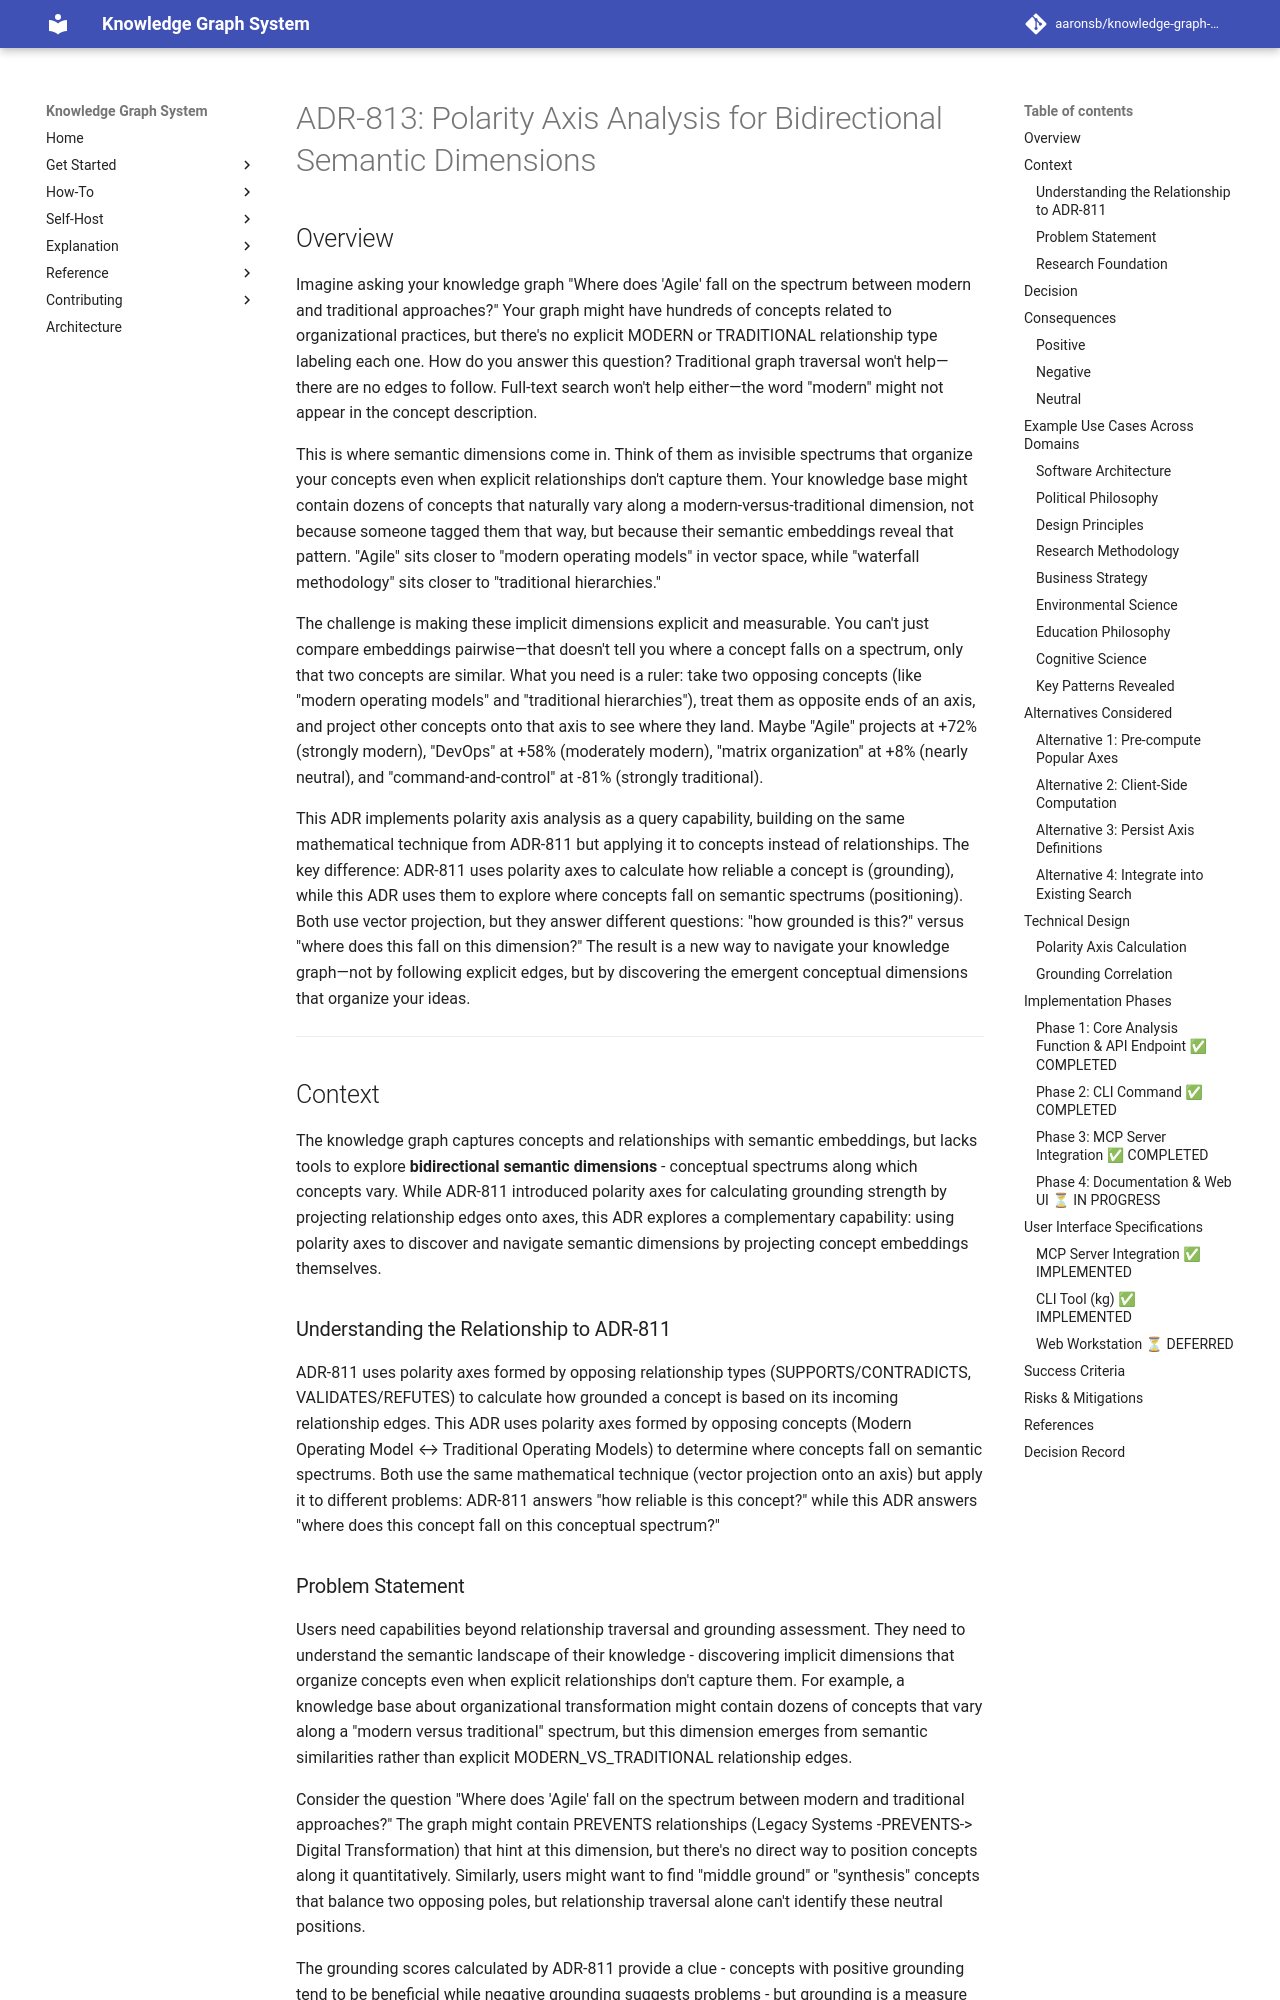

repository: aaronsb/knowledge-graph-system · page: architecture/ai-embeddings/ADR-813-polarity-axis-analysis/index.html · generator: mkdocs

---
status: Accepted
date: 2025-11-29
deciders:
  - System Architect
related:
  - ADR-808
  - ADR-809
  - ADR-606
  - ADR-811
  - ADR-812
---

# ADR-813: Polarity Axis Analysis for Bidirectional Semantic Dimensions

## Overview

Imagine asking your knowledge graph "Where does 'Agile' fall on the spectrum between modern and traditional approaches?" Your graph might have hundreds of concepts related to organizational practices, but there's no explicit MODERN or TRADITIONAL relationship type labeling each one. How do you answer this question? Traditional graph traversal won't help—there are no edges to follow. Full-text search won't help either—the word "modern" might not appear in the concept description.

This is where semantic dimensions come in. Think of them as invisible spectrums that organize your concepts even when explicit relationships don't capture them. Your knowledge base might contain dozens of concepts that naturally vary along a modern-versus-traditional dimension, not because someone tagged them that way, but because their semantic embeddings reveal that pattern. "Agile" sits closer to "modern operating models" in vector space, while "waterfall methodology" sits closer to "traditional hierarchies."

The challenge is making these implicit dimensions explicit and measurable. You can't just compare embeddings pairwise—that doesn't tell you where a concept falls on a spectrum, only that two concepts are similar. What you need is a ruler: take two opposing concepts (like "modern operating models" and "traditional hierarchies"), treat them as opposite ends of an axis, and project other concepts onto that axis to see where they land. Maybe "Agile" projects at +72% (strongly modern), "DevOps" at +58% (moderately modern), "matrix organization" at +8% (nearly neutral), and "command-and-control" at -81% (strongly traditional).

This ADR implements polarity axis analysis as a query capability, building on the same mathematical technique from ADR-811 but applying it to concepts instead of relationships. The key difference: ADR-811 uses polarity axes to calculate how reliable a concept is (grounding), while this ADR uses them to explore where concepts fall on semantic spectrums (positioning). Both use vector projection, but they answer different questions: "how grounded is this?" versus "where does this fall on this dimension?" The result is a new way to navigate your knowledge graph—not by following explicit edges, but by discovering the emergent conceptual dimensions that organize your ideas.

---

## Context

The knowledge graph captures concepts and relationships with semantic embeddings, but lacks tools to explore **bidirectional semantic dimensions** - conceptual spectrums along which concepts vary. While ADR-811 introduced polarity axes for calculating grounding strength by projecting relationship edges onto axes, this ADR explores a complementary capability: using polarity axes to discover and navigate semantic dimensions by projecting concept embeddings themselves.

### Understanding the Relationship to ADR-811

ADR-811 uses polarity axes formed by opposing relationship types (SUPPORTS/CONTRADICTS, VALIDATES/REFUTES) to calculate how grounded a concept is based on its incoming relationship edges. This ADR uses polarity axes formed by opposing concepts (Modern Operating Model ↔ Traditional Operating Models) to determine where concepts fall on semantic spectrums. Both use the same mathematical technique (vector projection onto an axis) but apply it to different problems: ADR-811 answers "how reliable is this concept?" while this ADR answers "where does this concept fall on this conceptual spectrum?"
